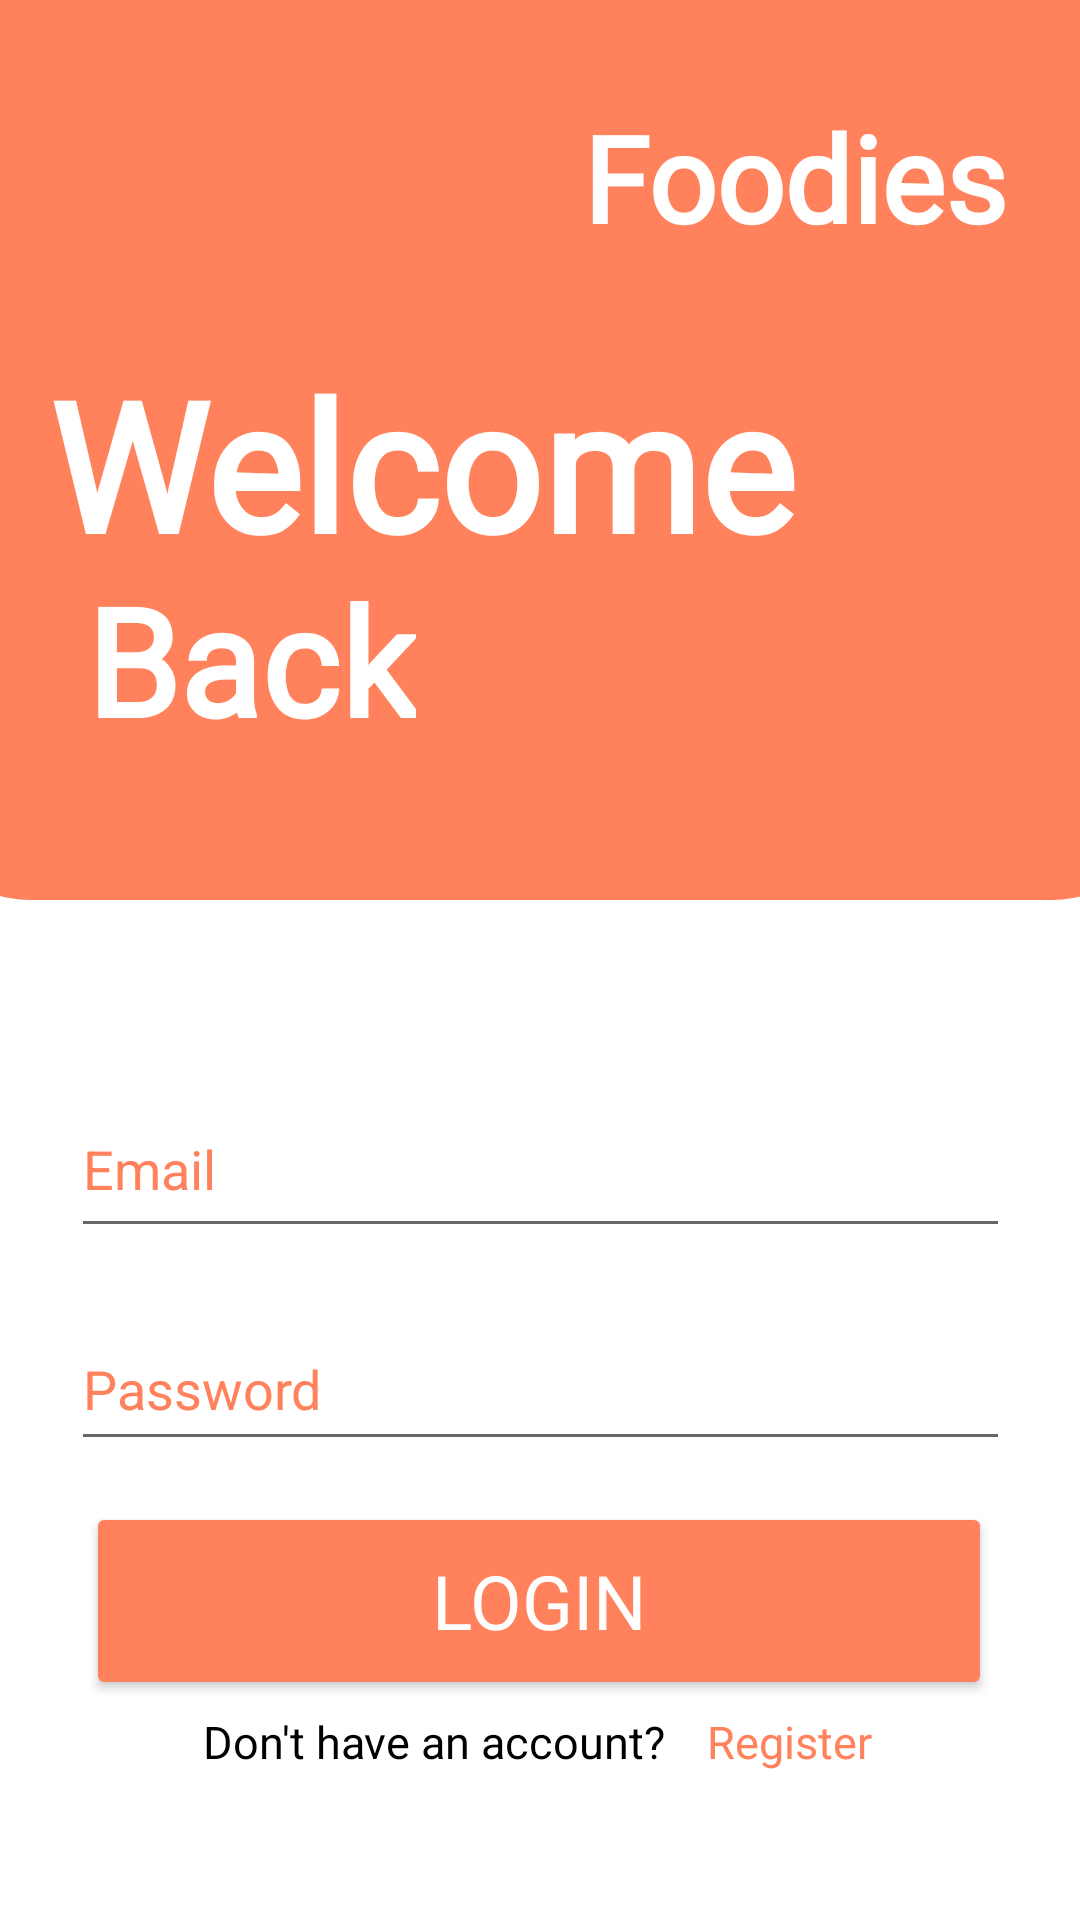

Write the Android layout XML for this screen, with the resource values it uses.
<!-- AndroidManifest.xml: application theme Theme.Mobileassignment2 -->
<!-- res/layout/activity_login.xml -->
<?xml version="1.0" encoding="utf-8"?>
<androidx.constraintlayout.widget.ConstraintLayout xmlns:android="http://schemas.android.com/apk/res/android"
    xmlns:app="http://schemas.android.com/apk/res-auto"
    xmlns:tools="http://schemas.android.com/tools"
    android:layout_width="match_parent"
    android:layout_height="match_parent"
    tools:context=".authentication.login">


    <ImageView
        android:id="@+id/loginBackground"
        android:layout_width="420dp"
        android:layout_height="300dp"
        app:layout_constraintBottom_toBottomOf="parent"
        app:layout_constraintEnd_toEndOf="parent"
        app:layout_constraintStart_toStartOf="parent"
        app:layout_constraintTop_toTopOf="parent"
        app:layout_constraintVertical_bias="0.0"
        app:srcCompat="@drawable/login_bg" />

    <Button
        android:id="@+id/loginButton"
        android:layout_width="302dp"
        android:layout_height="66dp"
        android:backgroundTint="@color/orange"
        android:fontFamily="@font/aclonica"
        android:text="Login"
        android:textColor="#FFFFFF"
        android:textSize="25dp"
        app:layout_constraintBottom_toBottomOf="parent"
        app:layout_constraintEnd_toEndOf="parent"
        app:layout_constraintHorizontal_bias="0.495"
        app:layout_constraintStart_toStartOf="parent"
        app:layout_constraintTop_toBottomOf="@+id/loginPassword"
        app:layout_constraintVertical_bias="0.158"
        tools:ignore="TextContrastCheck" />

    <TextView
        android:id="@+id/logo"
        android:layout_width="wrap_content"
        android:layout_height="wrap_content"
        android:fontFamily="@font/chewy"
        android:text="Foodies"
        android:textColor="@color/white"
        android:textSize="40dp"
        android:textStyle="bold"
        app:layout_constraintBottom_toBottomOf="parent"
        app:layout_constraintEnd_toEndOf="parent"
        app:layout_constraintHorizontal_bias="0.889"
        app:layout_constraintStart_toStartOf="parent"
        app:layout_constraintTop_toTopOf="parent"
        app:layout_constraintVertical_bias="0.055" />

    <TextView
        android:id="@+id/welcome"
        android:layout_width="wrap_content"
        android:layout_height="wrap_content"
        android:fontFamily="@font/bree_serif"
        android:text="Welcome"
        android:textColor="@color/white"
        android:textSize="60dp"
        android:textStyle="bold"
        app:layout_constraintBottom_toBottomOf="parent"
        app:layout_constraintEnd_toEndOf="parent"
        app:layout_constraintHorizontal_bias="0.147"
        app:layout_constraintStart_toStartOf="parent"
        app:layout_constraintTop_toTopOf="parent"
        app:layout_constraintVertical_bias="0.204" />

    <TextView
        android:id="@+id/back"
        android:layout_width="wrap_content"
        android:layout_height="wrap_content"
        android:fontFamily="@font/bree_serif"
        android:text="Back"
        android:textColor="@color/white"
        android:textSize="50dp"
        android:textStyle="bold"
        app:layout_constraintBottom_toBottomOf="parent"
        app:layout_constraintEnd_toEndOf="parent"
        app:layout_constraintHorizontal_bias="0.115"
        app:layout_constraintStart_toStartOf="parent"
        app:layout_constraintTop_toTopOf="parent"
        app:layout_constraintVertical_bias="0.325" />


    <EditText
        android:id="@+id/loginUsername"
        android:layout_width="313dp"
        android:layout_height="56dp"
        android:layout_marginTop="60dp"
        android:ems="10"
        android:hint="Email"
        android:inputType="textEmailAddress"
        android:textColorHint="@color/orange"
        app:layout_constraintEnd_toEndOf="parent"
        app:layout_constraintStart_toStartOf="parent"
        app:layout_constraintTop_toBottomOf="@+id/loginBackground" />


    <EditText
        android:id="@+id/loginPassword"
        android:layout_width="313dp"
        android:layout_height="51dp"
        android:layout_marginTop="20dp"
        android:ems="10"
        android:hint="Password"
        android:inputType="textPassword"
        android:textColorHint="@color/orange"
        app:layout_constraintEnd_toEndOf="parent"
        app:layout_constraintStart_toStartOf="parent"
        app:layout_constraintTop_toBottomOf="@+id/loginUsername" />

    <TextView
        android:id="@+id/dontHaveAccount"
        android:layout_width="159dp"
        android:layout_height="29dp"
        android:text="Don't have an account?"
        android:textColor="@color/black"
        android:textSize="15dp"
        app:layout_constraintBottom_toBottomOf="parent"
        app:layout_constraintEnd_toEndOf="parent"
        app:layout_constraintHorizontal_bias="0.337"
        app:layout_constraintStart_toStartOf="parent"
        app:layout_constraintTop_toBottomOf="@+id/loginButton"
        app:layout_constraintVertical_bias="0.082" />

    <TextView
        android:id="@+id/registerInLogin"
        android:layout_width="73dp"
        android:layout_height="23dp"
        android:text="Register"
        android:textColor="@color/orange"
        android:textSize="15dp"
        app:layout_constraintBottom_toBottomOf="parent"
        app:layout_constraintEnd_toEndOf="parent"
        app:layout_constraintHorizontal_bias="0.148"
        app:layout_constraintStart_toEndOf="@+id/dontHaveAccount"
        app:layout_constraintTop_toTopOf="@+id/dontHaveAccount"
        app:layout_constraintVertical_bias="0.0" />


</androidx.constraintlayout.widget.ConstraintLayout>
<!-- resources referenced by this layout -->
<resources>
  <color name="black">#FF000000</color>
  <color name="orange">#FF825C</color>
  <color name="white">#FFFFFFFF</color>
  <!-- drawable login_bg (drawable) -->
  <?xml version="1.0" encoding="utf-8"?>
  <shape xmlns:android="http://schemas.android.com/apk/res/android">
  
      <corners android:bottomLeftRadius="40dp" android:bottomRightRadius="40dp"/>
      <solid android:color="@color/orange"/>
  
  </shape>
  <style name="Theme.Mobileassignment2" parent="Theme.MaterialComponents.DayNight.DarkActionBar">
          
          <item name="colorPrimary">@color/purple_500</item>
          <item name="colorPrimaryVariant">@color/purple_700</item>
          <item name="colorOnPrimary">@color/white</item>
          
          <item name="colorSecondary">@color/teal_200</item>
          <item name="colorSecondaryVariant">@color/teal_700</item>
          <item name="colorOnSecondary">@color/black</item>
          
          <item name="android:statusBarColor" tools:targetApi="l">?attr/colorPrimaryVariant</item>
          
      </style>
  <color name="purple_500">#FF6200EE</color>
  <color name="purple_700">#FF3700B3</color>
  <color name="teal_200">#FF03DAC5</color>
  <color name="teal_700">#FF018786</color>
</resources>
